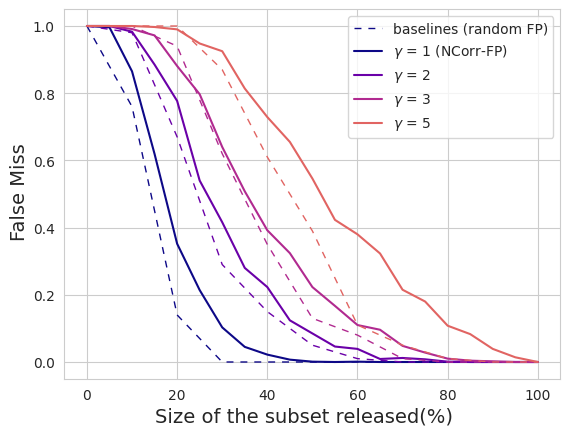

Here is the Python script that generated this plot:
from matplotlib import pyplot as plt
from matplotlib import cm
import numpy as np
import seaborn as sns

#plt.rcParams['axes.grid'] = True
#plt.rcParams["legend.loc"] = 'upper right'
#plt.style.use('seaborn-colorblind')
sns.set_style("whitegrid")
cmap = cm.get_cmap('plasma') # autumn
colors = [cmap(i*(1/5)) for i in range(4)]

# fig, ax = plt.subplots(2, 2, sharex='col', sharey='row')

x = np.array([0, 0.05, 0.1, 0.15, 0.2, 0.25, 0.3, 0.35, 0.40, 0.45, 0.5, 0.55, 0.6, 0.65, 0.7, 0.75, 0.8, 0.85,
              0.9, 0.95, 1])
x = x*100
n_exp = 1000
y = [None, None, None, None]
# baselines (random fp) --> fingerprinting_toolbox/evaluation/robustness/horizontal/
x_b = np.array([0, 0.1, 0.2, 0.3, 0.4, 0.5, 0.6, 0.7, 0.8, 0.9, 1.0])*100
y_b = [None, None, None, None]

# gamma = 1
y[0] = n_exp - np.array([0, 4, 135, 381, 648, 786, 897, 955, 978, 993, 999, 1000, 999, 1000, 1000, 1000, 1000, 1000,
                 1000, 1000, 1000])
y_b[0] = np.array([1, 0.76, 0.14, 0, 0, 0.0, 0, 0, 0, 0, 0])
# ----------------------------------------------------------------------------- #
# ----------------------------------------------------------------------------- #
# gamma = 2
y[1] = n_exp - np.array([0, 0, 17, 115, 223, 460, 584, 720, 777, 876, 915, 954, 961, 991, 988, 992, 999, 1000, 1000, 1000,
                 1000])
y_b[1] = np.array([1,  0.98, 0.67, 0.29, 0.15, 0.05, 0.01, 0.0, 0, 0, 0])
# ----------------------------------------------------------------------------- #
# ----------------------------------------------------------------------------- #
# gamma = 3
y[2] = n_exp - np.array([0, 0, 9, 28, 119, 203, 360, 492, 608, 676, 777, 833, 890, 904, 952, 972, 990, 996, 998, 1000,
                 1000])
y_b[2] = np.array([1, 1.0, 0.94, 0.62, 0.35, 0.13, 0.08, 0.01, 0.0, 0, 0])
# ----------------------------------------------------------------------------- #
# ----------------------------------------------------------------------------- #
# gamma = 5
y[3] = n_exp - np.array([0, 0, 0, 3, 10, 52, 75, 186, 271, 345, 454, 577, 620, 677, 785, 820, 892, 917, 961, 986, 1000])
y_b[3] = np.array([1, 1.0, 1.0,  0.87,  0.61, 0.39, 0.11, 0.05,  0.01,  0.0, 0])
# ----------------------------------------------------------------------------- #
# ----------------------------------------------------------------------------- #
# gamma = 7 - not 100% successful anymore

# todo test how they look all in one plot
#ax[0, 0].plot(x, y[0])
#ax[0, 0].plot(x, y[1])
# todo end of test

#fig.text(0.5, 0.02, 'Size of the subset(%)', ha='center')
#fig.text(0.04, 0.5, 'Detected fingerprints(%)', va='center', rotation='vertical')

#plt.show()

fig2, ax2 = plt.subplots(1, 1, sharex='col', sharey='row')
ax2.set_prop_cycle(color=colors)
ax2.plot(x_b, y_b[0], label='baselines (random FP)', color=colors[0], linestyle=(0, (5, 5)), linewidth=1)
ax2.plot(x, y[0]/n_exp, label='$\gamma$ = 1 (NCorr-FP)')

ax2.plot(x, y[1]/n_exp, label='$\gamma$ = 2')
ax2.plot(x_b, y_b[1], color=colors[1], linestyle=(0, (5, 5)), linewidth=1)

ax2.plot(x, y[2]/n_exp, label='$\gamma$ = 3')
ax2.plot(x_b, y_b[2], color=colors[2], linestyle=(0, (5, 5)), linewidth=1)
ax2.plot(x, y[3]/n_exp, label='$\gamma$ = 5')
ax2.plot(x_b, y_b[3], color=colors[3], linestyle=(0, (5, 5)), linewidth=1)
# ax2.plot(x, y[3])
fig2.text(0.5, 0.02, 'Size of the subset released(%)', ha='center', size=14)
fig2.text(0.04, 0.5, 'False Miss', va='center', rotation='vertical', size=14)
ax2.legend()
plt.show()

